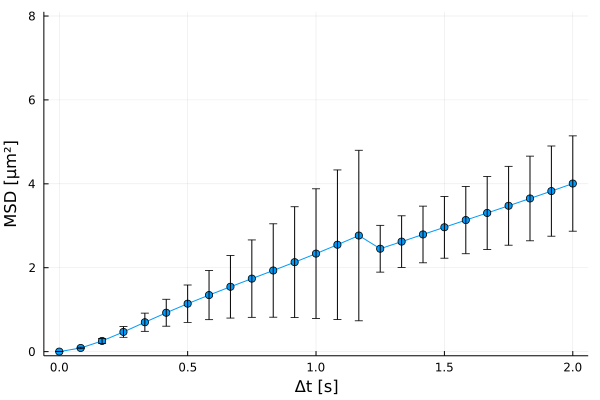

Values plotted in this chart, from the file beside it:
xMSD, MSD, yerror
0.0, 0.0, 0.0
0.08333, 0.08679, 0.01651
0.1667, 0.2544, 0.06021
0.25, 0.4693, 0.1285
0.3333, 0.6998, 0.2171
0.4167, 0.9265, 0.3217
0.5, 1.142, 0.4456
0.5833, 1.348, 0.586
0.6667, 1.546, 0.7461
0.75, 1.74, 0.9224
0.8333, 1.934, 1.113
0.9167, 2.132, 1.322
1.0, 2.336, 1.545
1.083, 2.548, 1.783
1.167, 2.767, 2.032
1.25, 2.453, 0.5579
1.333, 2.622, 0.6148
1.417, 2.793, 0.6753
1.5, 2.964, 0.7367
1.583, 3.136, 0.802
1.667, 3.305, 0.8706
1.75, 3.477, 0.94
1.833, 3.651, 1.009
1.917, 3.826, 1.075
2.0, 4.006, 1.136
